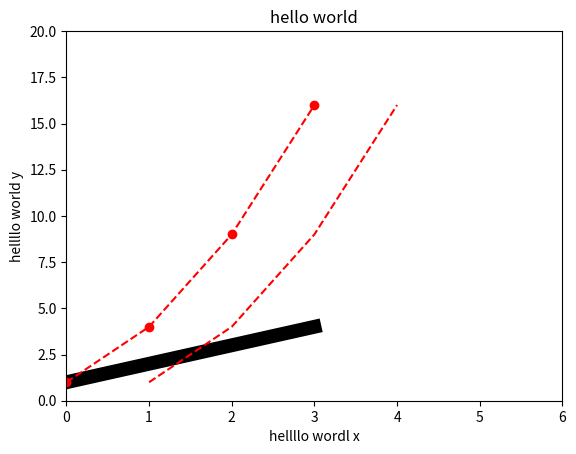

This figure's Python source:
import matplotlib.pyplot as plt
import numpy as np

"""örnek 1 """

x=[1,2,3,4]
y=[1,4,9,16]


plt.plot(x,color="black",linewidth=10)#kalınlık bilgisi  # x grafiği olşturduk


plt.plot(x,y,color="red",linestyle="--")  # x e karşılık y grafiği olşturduk



#        fmt=[marker][line][color]          şeklinde seçilir 
plt.plot(y,"o--r") # o marker -- line r color    hepsini vermek zorunda değiliz



plt.axis([0,6,0,20])  # x 0 da başladı 6 da bitti   y 0 dan başladı 20 de bitti aralıkları belirtiriyor

plt.title("hello world") #ana başlık oluşturuldu
plt.xlabel("hellllo wordl x") # x başıgı
plt.ylabel("hellllo world y") # y başlıgı










plt.show()   #  garfiği gösterdik



